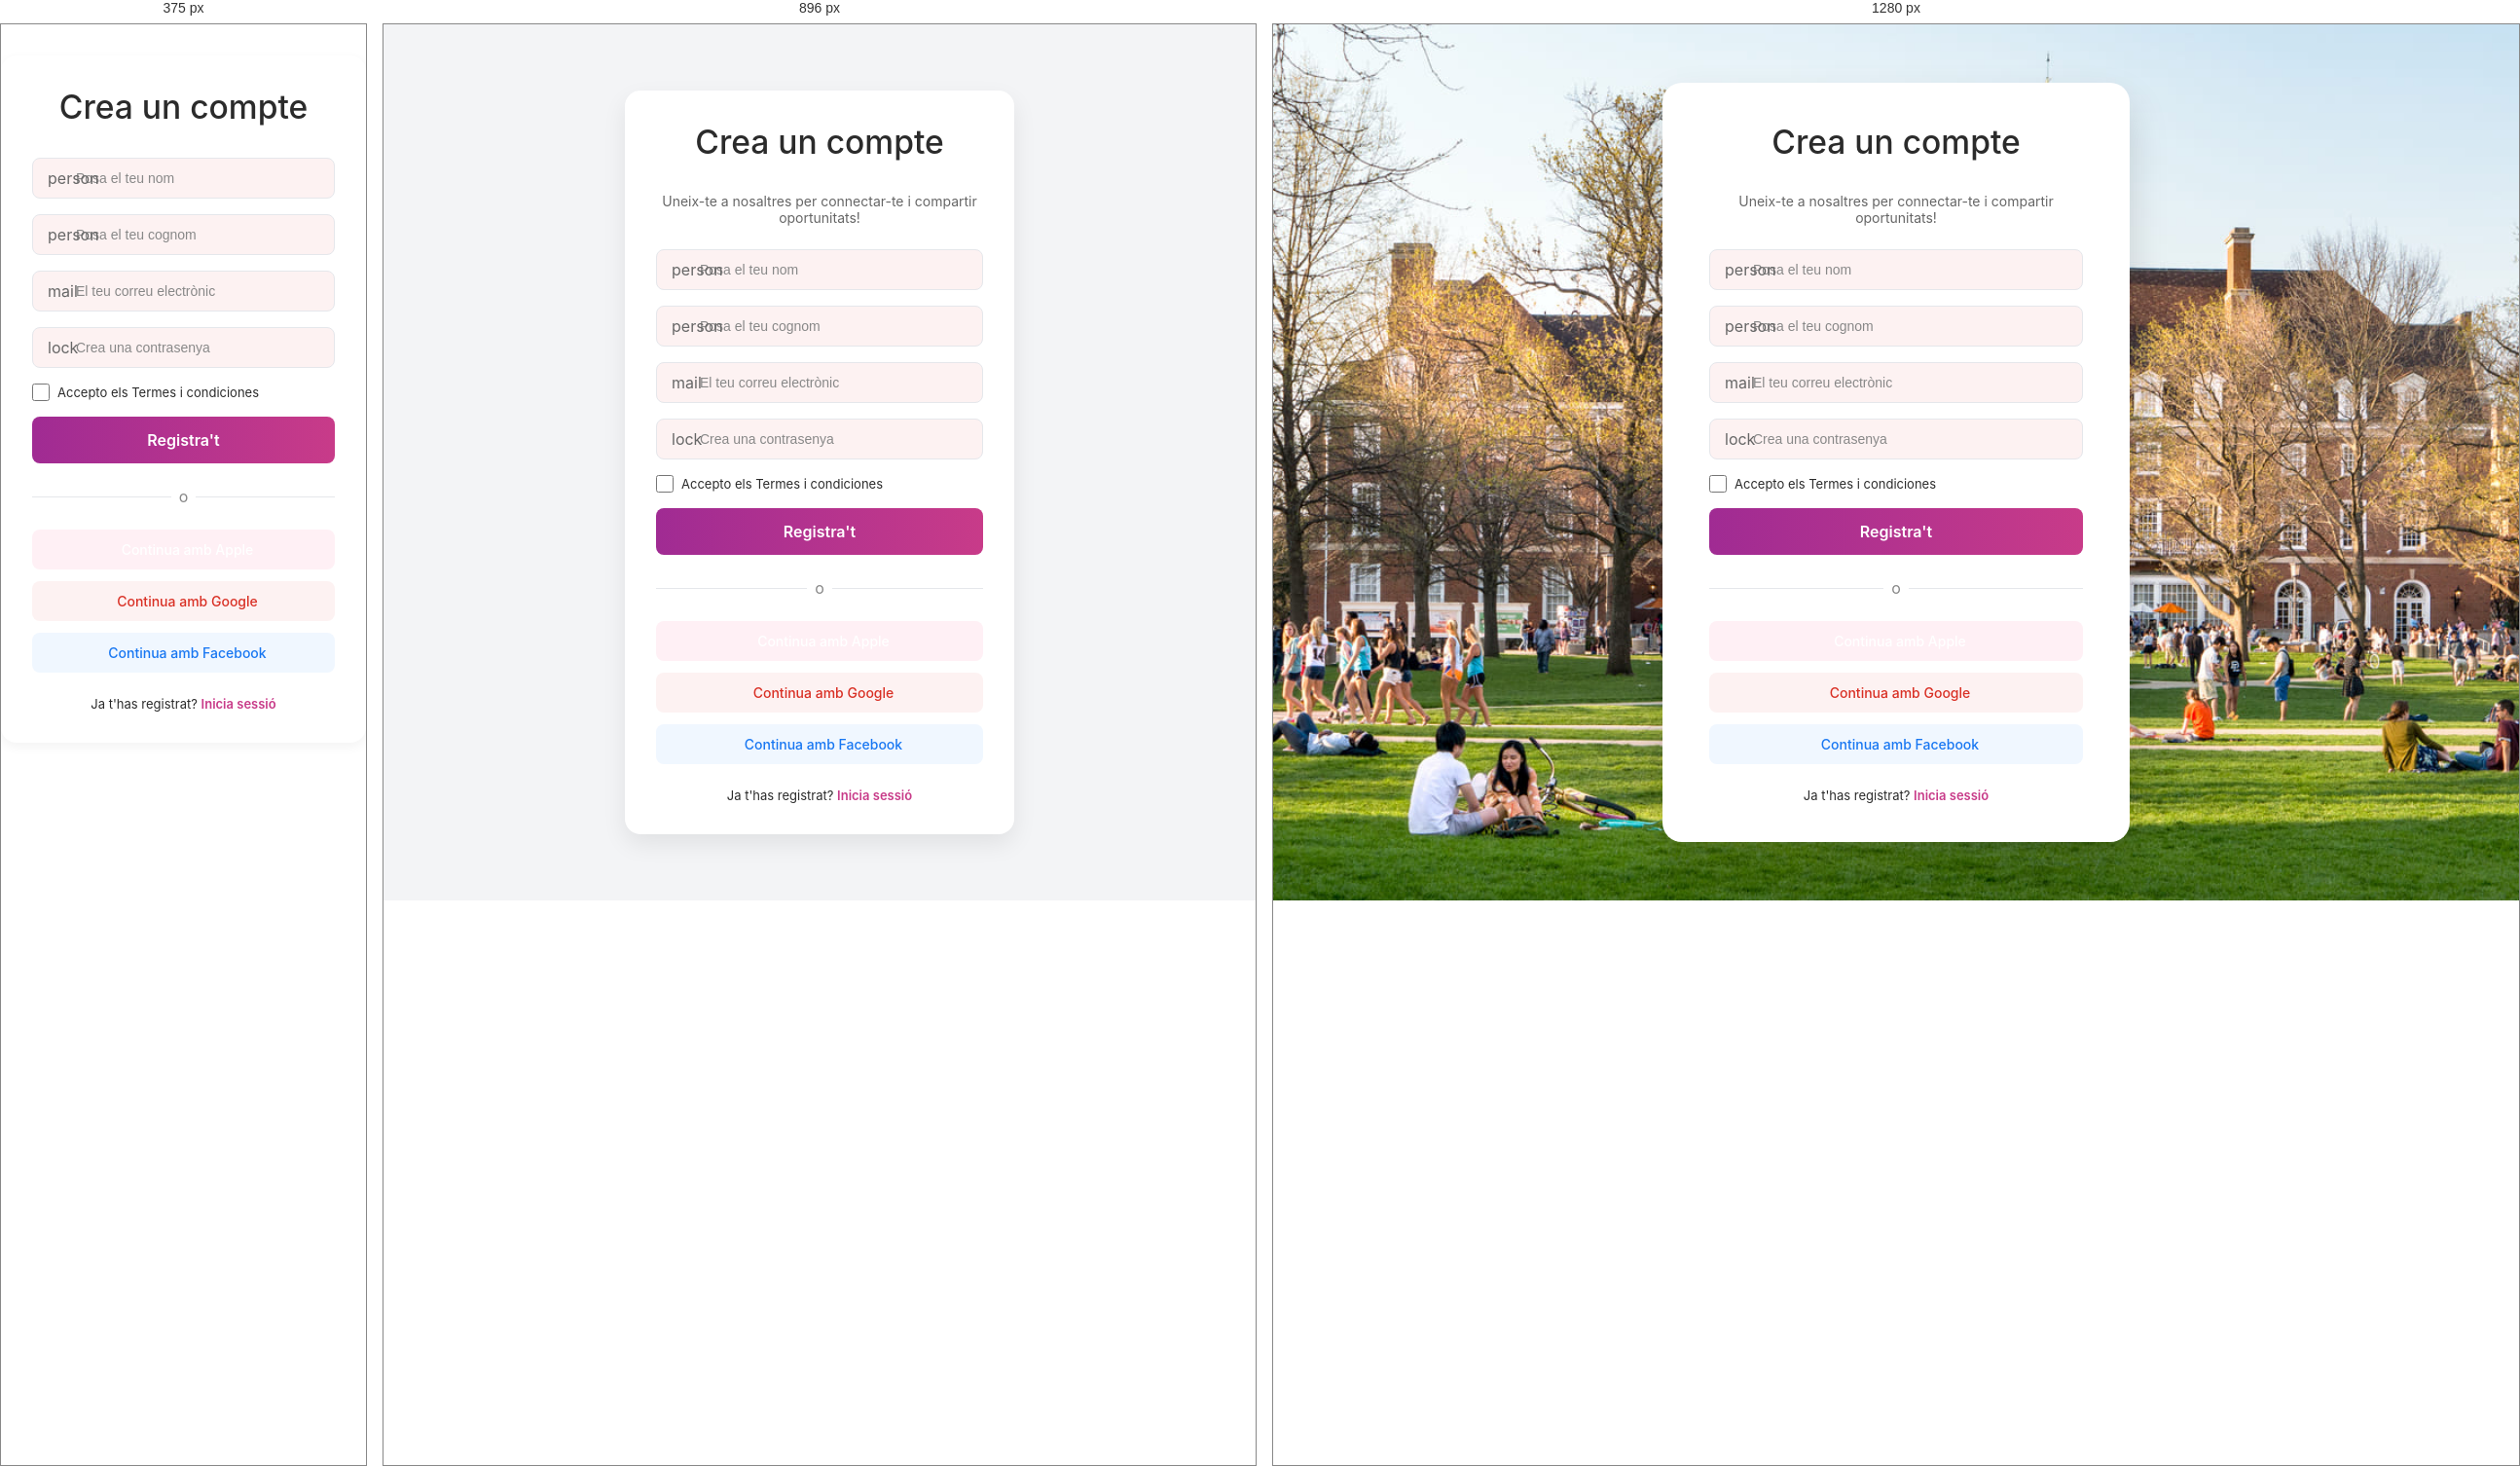
Rendered at 375 px, 896 px and 1280 px, left to right.

<!-- file: register.html -->
<!DOCTYPE html>
<html lang="en">
<head>
    <link rel="stylesheet" href="https://cdnjs.cloudflare.com/ajax/libs/font-awesome/6.4.0/css/all.min.css">
    <link rel="stylesheet" href="https://fonts.googleapis.com/css2?family=Material+Symbols+Outlined:opsz,wght,FILL,GRAD@20..48,100..700,0..1,-50..200" />
    <meta charset="UTF-8">
    <meta name="viewport" content="width=device-width, initial-scale=1.0">
    <title>Register</title>
    
   
    <link rel="stylesheet" href="./styles/components/main.css">
    <link rel="stylesheet" href="./styles/components/buttons.css">
    <link rel="stylesheet" href="./styles/components/register.css">
</head>
<body class="register-page">
    <main class="register-card">
        
        <h1 class="register-title">Crea un compte</h1>
        <p class="register-subtitle">Uneix-te a nosaltres per connectar-te i compartir oportunitats!</p>
        
        
        <form class="register-form" id="register-form">
            <div class="input-group">
                <span class="input-icon" aria-hidden="true"><span class="material-symbols-outlined"> person</span></span>
                <input type="text" id="firstName" name="firstName" class="form-input" placeholder="Posa el teu nom" required>
            </div>

            <div class="input-group">
                <span class="input-icon" aria-hidden="true"><span class="material-symbols-outlined">person</span></span>
                <input type="text" id="lastName" name="lastName" class="form-input" placeholder="Posa el teu cognom" required>
            </div>

            <div class="input-group">
                <span class="input-icon" aria-hidden="true"><span class="material-symbols-outlined">mail</span></span>
                <input type="email" id="email" name="email" class="form-input" placeholder="El teu correu electrònic" required>
            </div>

            <div class="input-group">
                <span class="input-icon" aria-hidden="true"><span class="material-symbols-outlined">lock</span></span>
                <input type="password" id="password" name="password" class="form-input" placeholder="Crea una contrasenya" required>
            </div>

            <div class="checkbox-group">
                <input type="checkbox" id="terms" name="terms" required>
                <label for="terms">Accepto els Termes i condiciones</label>
            </div>
            
            <a href="./home.html" class="btn-primary">Registra't</a>
        </form>
           
        <div class="divider">
            <span>o</span>
        </div>
        
        <div class="social-buttons">
          
            <button type="button" class="btn-social btn-apple">
                <span class="social-icon" aria-hidden="true"><i class="fa-brands fa-apple social-icon"></i></span>Continua amb Apple
            </button>
            <button type="button" class="btn-social btn-google">
                <span class="social-icon" aria-hidden="true"><i class="fa-brands fa-google social-icon"></i></span>Continua amb Google
            </button>
            <button type="button" class="btn-social btn-facebook">
                <span class="social-icon" aria-hidden="true"><i class="fa-brands fa-facebook social-icon"></i></span>Continua amb Facebook
            </button>
        </div>

        <p class="login-redirect">
            Ja t'has registrat? <a href="./login.html" class="link-highlight">Inicia sessió</a>
        </p>
    </main>
</body>
</html>

/* @media block from main.css */
@media (min-width: 768px) {
    .desktop-brand {
        display: flex !important;
        align-items: center;
        gap: 0.5rem;
    }

    .logo-icon {
        color: #C83B89;
        font-weight: 800;
        font-size: 1.25rem;
    }

    .logo-text {
        font-size: 1.1rem;
        font-weight: 700;
        color: #1F2937;
    }

    .mobile-leaderboard {
        display: none !important;
    }
}

/* @media block from main.css */
@media (min-width: 1024px) {
    body {
        padding-bottom: 0;
    }

    .bottom-nav,
    .title-app-header {
        display: none !important;
    }

    .app-header {
        display: flex;
        justify-content: space-between;
        align-items: center;
        padding: 1rem 4rem;
        background-color: #FFFFFF;
        border-bottom: 1px solid #E5E7EB;
        position: sticky;
        top: 0;
        z-index: 100;
    }

    .logo-icon {
        font-size: 1.5rem;
    }

    .logo-text {
        font-size: 1.25rem;
    }

    .desktop-nav {
        display: flex !important;
        align-items: center;
        gap: 2rem;
    }

    .desktop-nav-link {
        text-decoration: none;
        color: #6B7280;
        font-size: 0.95rem;
        font-weight: 500;
        padding-bottom: 0.25rem;
        border-bottom: 2px solid transparent;
        transition: all 0.2s ease;
    }

    .desktop-nav-link:hover,
    .desktop-nav-link.active {
        color: #C83B89;
        border-bottom-color: #C83B89;
    }

    .header-actions {
        display: flex;
        align-items: center;
        gap: 1.5rem;
    }
    

    .desktop-icons {
        display: flex !important;
        align-items: center;
        gap: 1rem;
        color: #4B5563;
        cursor: pointer;
    }

    .header-logo {
        width: 36px;
        height: 36px;
        border-radius: 50%;
        object-fit: cover;
    }
     .logo-header-desktop { 
        max-width: 150px; 
        margin-right: 2rem;
    }
    .filter-btn.active {
        color: #C83B89; 
        border-bottom-color: #C83B89; 
        font-weight: 800; 
    }
    .desktop-nav-link.active {
         font-weight: 800;}
}

/* @media block from main.css */
@media (min-width: 768px) {
    .network-container {max-width: 680px; margin: 1.5rem auto;}
    .logo-header-desktop{ max-width: 150px; margin-right: 1rem;}
    .user-avatar .material-symbols-outlined { display: none !important;}
}

/* @media block from main.css */
@media(min-width: 1024px){
    .title-desktop-header{ display: flex!important; justify-content: center; align-items: center; font-size: 2rem; font-weight: 500;}
    .desktop-nav{  display: flex !important; align-items: center; gap: 2rem; margin-right: auto; 
}
}

/* @media block from buttons.css */
@media (min-width: 1024px) {
    .desktop-action-btn {
        display: flex !important;
        width: 100%;
        margin-top: 1rem;
        background-color: #C83B89;
        color: #FFFFFF;
        border: none;
        border-radius: 8px;
        padding: 0.5rem 0;
        font-weight: 500;
        justify-content: center;
        align-items: center;
        cursor: pointer;
        transition: background-color 0.2s ease;
    }

    .desktop-action-btn:hover {
        background-color: #A82E70;
    }
}

/* @media block from register.css */
@media (min-width: 768px) {
    .register-subtitle {
        display: block;
        font-size: 0.875rem;
        color: #666666;
        margin-bottom: 1.5rem;
    }
}

/* @media block from register.css */
@media (min-width: 768px) {
body.register-page,
body.login-page {background-color: #F3F4F6; display: flex; align-items: center;justify-content: center; min-height: 100vh }
.register-card { box-shadow: 0 10px 25px rgba(0, 0, 0, 0.08);}
.register-subtitle { display: block; font-size: 0.875rem; color: #666666; margin-bottom: 1.5rem;}
}

/* @media block from register.css */
@media (min-width: 1024px) {
    body.register-page,
    body.login-page { background: url(../../assets/images/background-register.jpg) no-repeat center center / cover; position: relative; }
    .register-card {max-width: 480px; padding: 2.5rem 3rem; border-radius: 20px; box-shadow: 0 20px 40px rgba(0, 0, 0, 0.15);}
}